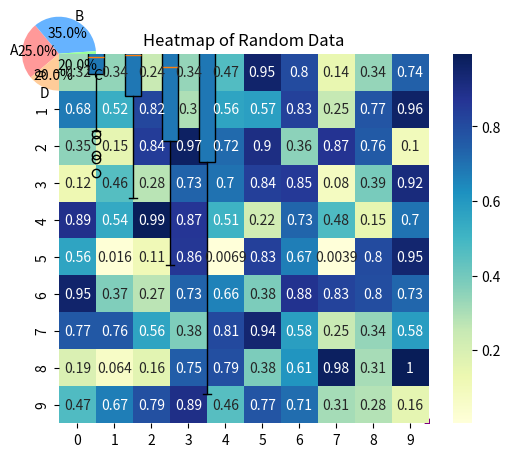

Source code (Python):
import matplotlib.pyplot as plt

# Data
years = [2015, 2016, 2017, 2018, 2019, 2020, 2021]
values = [5, 7, 8, 6, 10, 15, 13]

# Plot
plt.plot(years, values, marker='o', color='b', linestyle='--')
plt.title("Line Plot of Values Over Years")
plt.xlabel("Year")
plt.ylabel("Values")
plt.grid()
plt.show()



import matplotlib.pyplot as plt

# Data
categories = ['Category A', 'Category B', 'Category C', 'Category D']
values = [10, 20, 15, 30]

# Plot
plt.bar(categories, values, color='skyblue')
plt.title("Bar Chart of Categories")
plt.xlabel("Categories")
plt.ylabel("Values")
plt.show()



import matplotlib.pyplot as plt

# Data
labels = ['A', 'B', 'C', 'D']
sizes = [25, 35, 20, 20]

# Plot
plt.pie(sizes, labels=labels, autopct='%1.1f%%', startangle=140, colors=['#ff9999','#66b3ff','#99ff99','#ffcc99'])
plt.title("Pie Chart Example")
plt.show()



import matplotlib.pyplot as plt

# Data
x = [5, 7, 8, 5, 10, 15, 13, 18]
y = [7, 8, 6, 5, 10, 12, 15, 17]

# Plot
plt.scatter(x, y, color='purple')
plt.title("Scatter Plot of X vs Y")
plt.xlabel("X")
plt.ylabel("Y")
plt.grid()
plt.show()



import matplotlib.pyplot as plt
import numpy as np

# Data
data = np.random.normal(0, 1, 1000)

# Plot
plt.hist(data, bins=30, color='steelblue', edgecolor='black')
plt.title("Histogram of Normally Distributed Data")
plt.xlabel("Value")
plt.ylabel("Frequency")
plt.show()




import matplotlib.pyplot as plt
import numpy as np

# Data
data = [np.random.normal(0, std, 100) for std in range(1, 5)]

# Plot
plt.boxplot(data, patch_artist=True)
plt.title("Box Plot of Different Distributions")
plt.xlabel("Dataset")
plt.ylabel("Values")
plt.show()




import seaborn as sns
import numpy as np
import matplotlib.pyplot as plt

# Data
data = np.random.rand(10, 10)

# Plot
sns.heatmap(data, annot=True, cmap="YlGnBu")
plt.title("Heatmap of Random Data")
plt.show()



